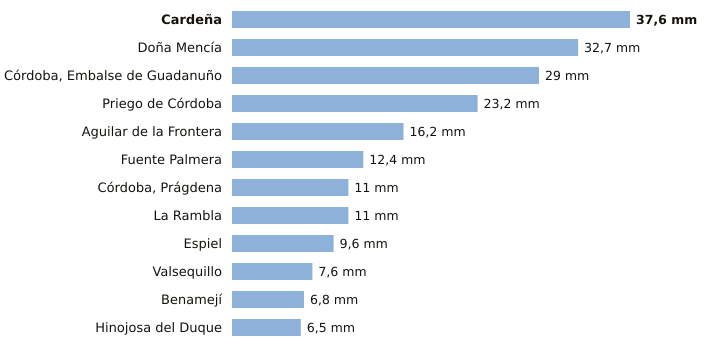

The table this chart was drawn from, first rows:
estacion, provincia, indicativo, mm_6_dias_anteriores, mm_hoy, mm_7_dias, horas_de_hoy
Cardeña, Córdoba, 5346X, 37.6, 0.0, 37.6, 1
Doña Mencía, Córdoba, 5427X, 32.7, 0.0, 32.7, 2
Córdoba, Embalse de Guadanuño, Córdoba, 5394X, 29.0, 0.0, 29.0, 2
Priego de Córdoba, Córdoba, 5412X, 23.2, 0.0, 23.2, 2
Aguilar de la Frontera, Córdoba, 5624X, 16.2, 0.0, 16.2, 1
Fuente Palmera, Córdoba, 5470, 12.4, 0.0, 12.4, 1
Córdoba, Prágdena, Córdoba, 5429X, 11.0, 0.0, 11.0, 2
La Rambla, Córdoba, 5625X, 11.0, 0.0, 11.0, 1
Espiel, Córdoba, 5459X, 9.6, 0.0, 9.6, 1
Valsequillo, Córdoba, 4263X, 7.6, 0.0, 7.6, 1
Benamejí, Córdoba, 5598X, 6.8, 0.0, 6.8, 2
Hinojosa del Duque, Córdoba, 4267X, 6.5, 0.0, 6.5, 2
